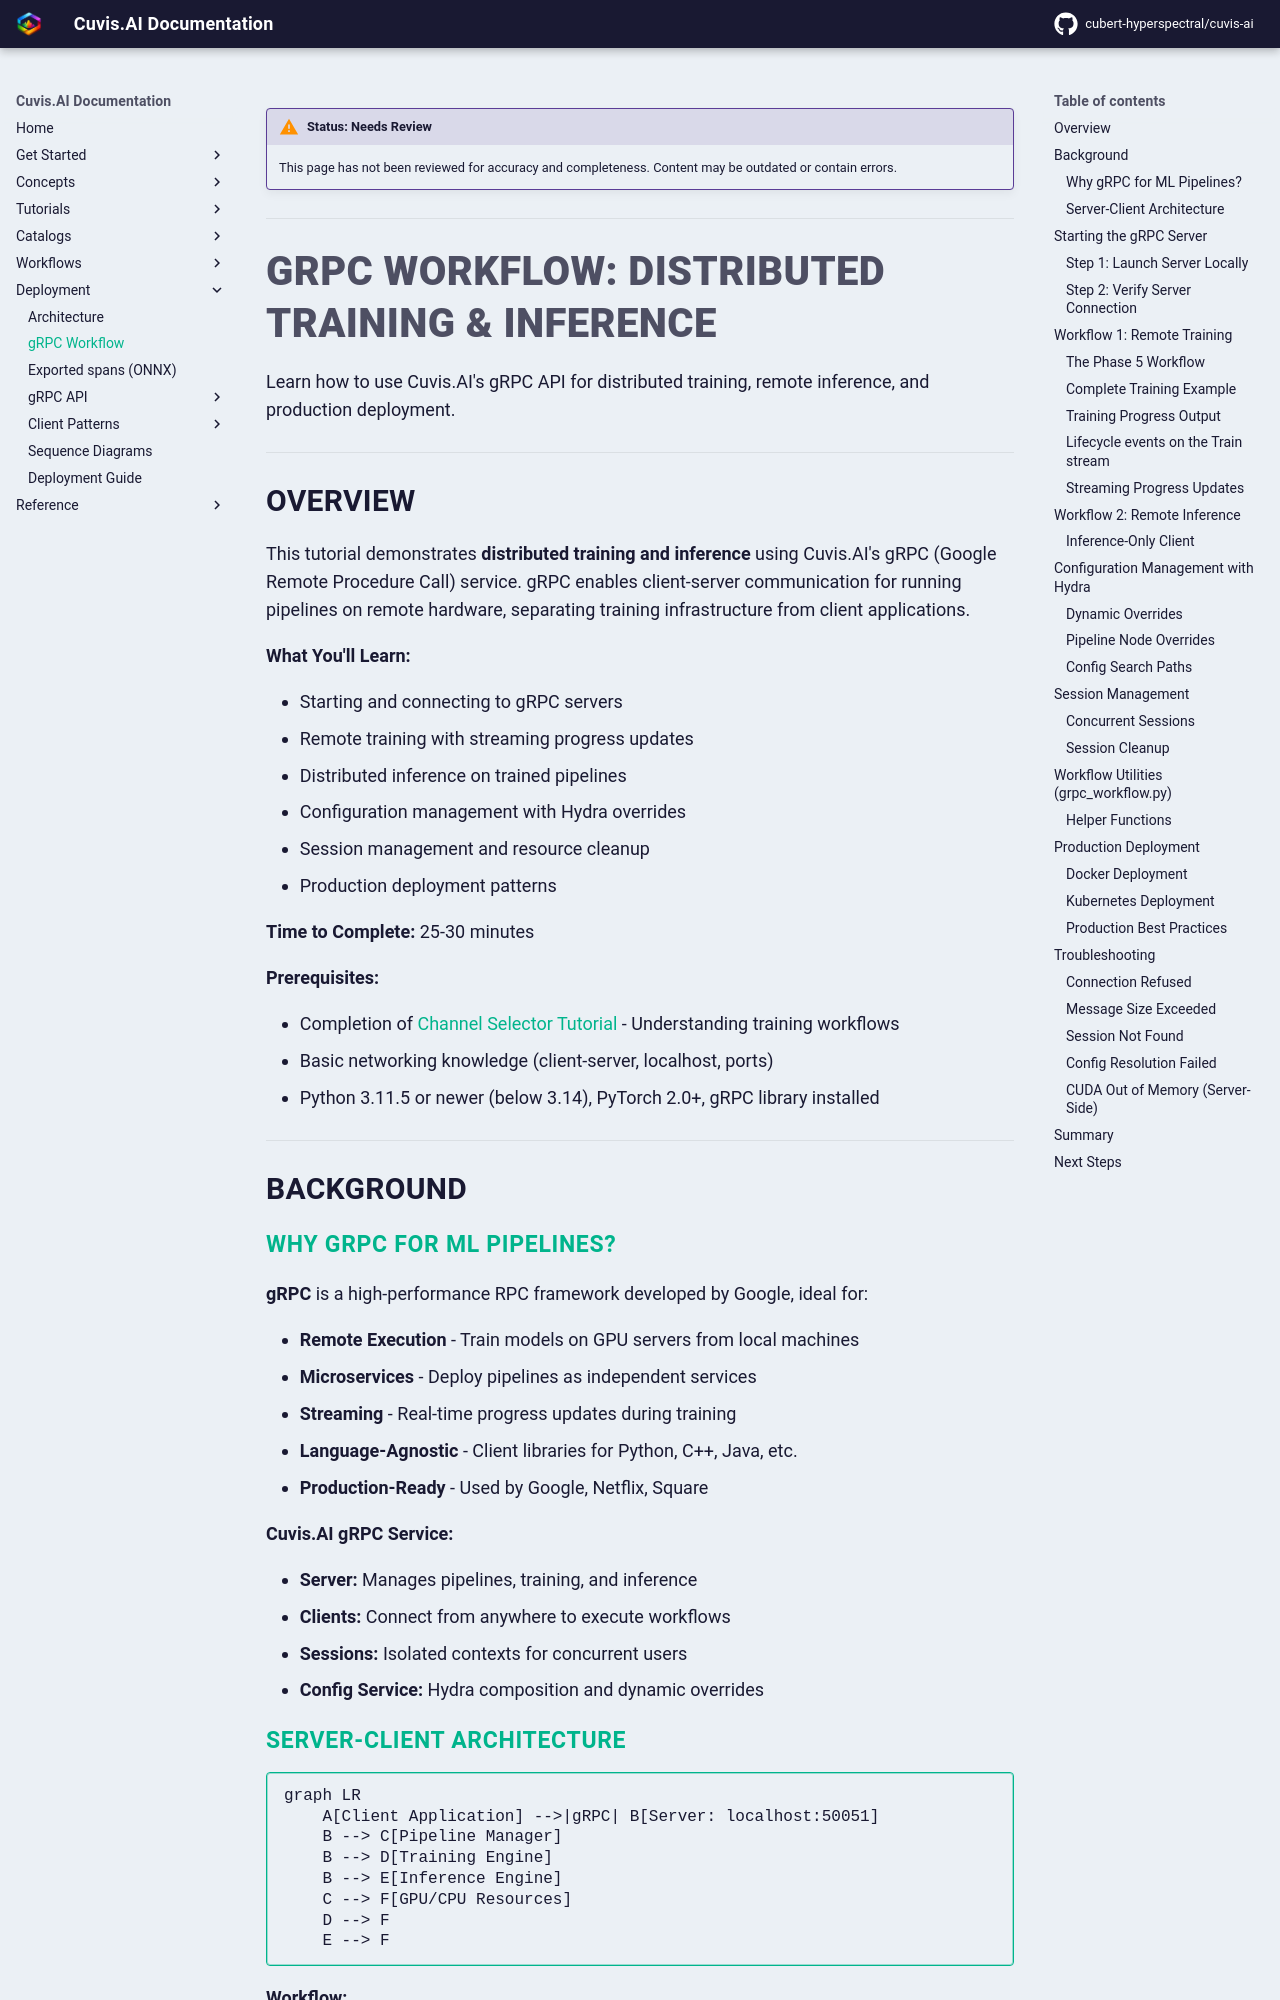

repository: cubert-hyperspectral/cuvis-ai · page: 0.22/deployment/grpc-workflow/index.html · generator: mkdocs

!!! warning "Status: Needs Review"
    This page has not been reviewed for accuracy and completeness. Content may be outdated or contain errors.

---

# gRPC Workflow: Distributed Training & Inference

Learn how to use Cuvis.AI's gRPC API for distributed training, remote inference, and production deployment.

---

## Overview

This tutorial demonstrates **distributed training and inference** using Cuvis.AI's gRPC (Google Remote Procedure Call) service. gRPC enables client-server communication for running pipelines on remote hardware, separating training infrastructure from client applications.

**What You'll Learn:**

- Starting and connecting to gRPC servers
- Remote training with streaming progress updates
- Distributed inference on trained pipelines
- Configuration management with Hydra overrides
- Session management and resource cleanup
- Production deployment patterns

**Time to Complete:** 25-30 minutes

**Prerequisites:**

- Completion of [Channel Selector Tutorial](../tutorials/statistical/channel-selector.md) - Understanding training workflows
- Basic networking knowledge (client-server, localhost, ports)
- Python 3.11.5 or newer (below 3.14), PyTorch 2.0+, gRPC library installed

---

## Background

### Why gRPC for ML Pipelines?

**gRPC** is a high-performance RPC framework developed by Google, ideal for:

- **Remote Execution** - Train models on GPU servers from local machines
- **Microservices** - Deploy pipelines as independent services
- **Streaming** - Real-time progress updates during training
- **Language-Agnostic** - Client libraries for Python, C++, Java, etc.
- **Production-Ready** - Used by Google, Netflix, Square

**Cuvis.AI gRPC Service:**

- **Server:** Manages pipelines, training, and inference
- **Clients:** Connect from anywhere to execute workflows
- **Sessions:** Isolated contexts for concurrent users
- **Config Service:** Hydra composition and dynamic overrides

### Server-Client Architecture

```mermaid
graph LR
    A[Client Application] -->|gRPC| B[Server: localhost:50051]
    B --> C[Pipeline Manager]
    B --> D[Training Engine]
    B --> E[Inference Engine]
    C --> F[GPU/CPU Resources]
    D --> F
    E --> F
```

**Workflow:**

1. **Server:** Launch on GPU machine (`uv run python -m cuvis_ai_core.grpc.production_server`)
2. **Client:** Connect, create session, configure pipeline
3. **Training:** Stream progress updates back to client
4. **Inference:** Send data, receive predictions
5. **Cleanup:** Close session, release resources

---

## Starting the gRPC Server
